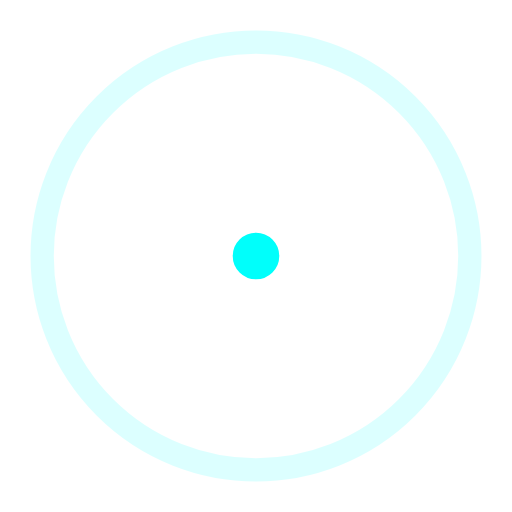
t = 0.00 s
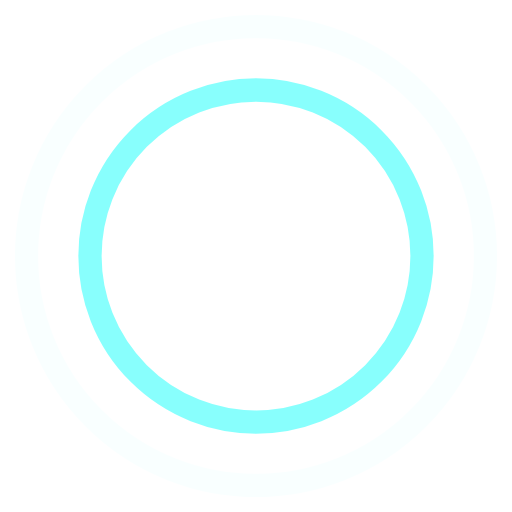
t = 0.45 s
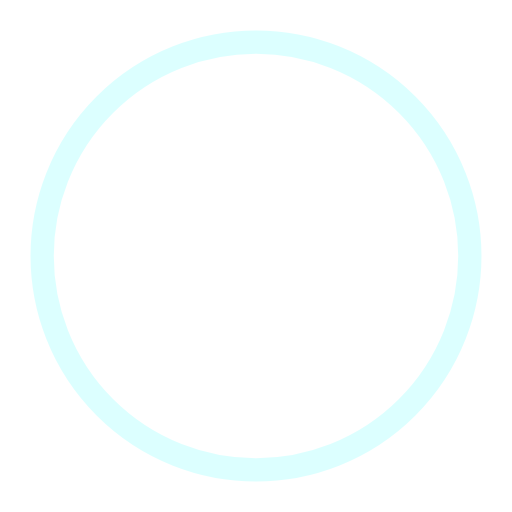
t = 0.90 s
t = 1.35 s: frame unchanged from t = 0.45 s, image omitted

The animated SVG that drew these frames (rendered in a browser with its animation timeline set to each time). Animation: 4 SMIL elements (animate=4); one cycle of 1.80 s, repeats indefinitely.

<!-- By Sam Herbert (@sherb), for everyone. More @ http://goo.gl/7AJzbL -->
<svg width="44" height="44" viewBox="0 0 44 44" xmlns="http://www.w3.org/2000/svg" stroke="#00fffb">
    <g fill="none" fill-rule="evenodd" stroke-width="2">
        <circle cx="22" cy="22" r="1">
            <animate attributeName="r"
                begin="0s" dur="1.8s"
                values="1; 20"
                calcMode="spline"
                keyTimes="0; 1"
                keySplines="0.165, 0.84, 0.44, 1"
                repeatCount="indefinite" />
            <animate attributeName="stroke-opacity"
                begin="0s" dur="1.8s"
                values="1; 0"
                calcMode="spline"
                keyTimes="0; 1"
                keySplines="0.3, 0.61, 0.355, 1"
                repeatCount="indefinite" />
        </circle>
        <circle cx="22" cy="22" r="1">
            <animate attributeName="r"
                begin="-0.9s" dur="1.8s"
                values="1; 20"
                calcMode="spline"
                keyTimes="0; 1"
                keySplines="0.165, 0.84, 0.44, 1"
                repeatCount="indefinite" />
            <animate attributeName="stroke-opacity"
                begin="-0.9s" dur="1.8s"
                values="1; 0"
                calcMode="spline"
                keyTimes="0; 1"
                keySplines="0.3, 0.61, 0.355, 1"
                repeatCount="indefinite" />
        </circle>
    </g>
</svg>
